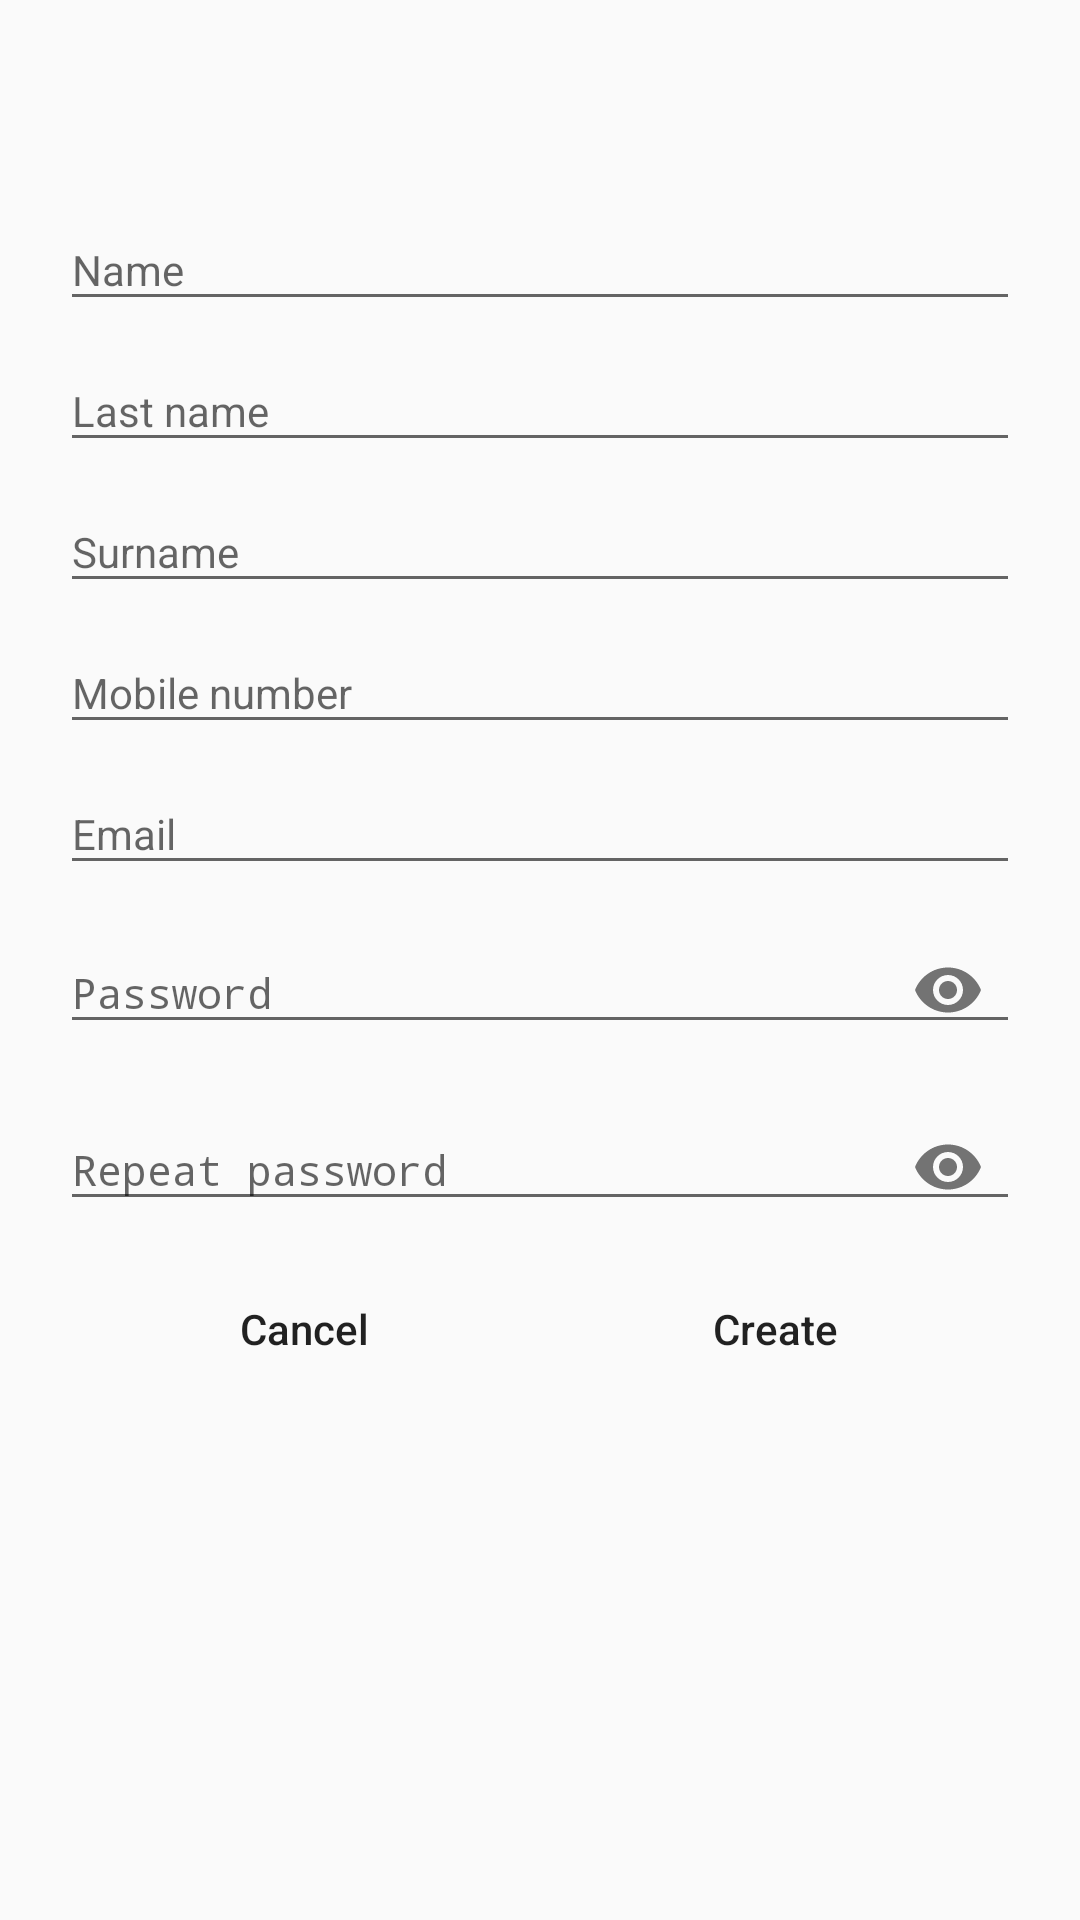

Layout XML and referenced resources for this Android screen:
<!-- AndroidManifest.xml: application theme AppTheme -->
<!-- res/layout/activity_registaration.xml -->
<?xml version="1.0" encoding="utf-8"?>
<LinearLayout xmlns:android="http://schemas.android.com/apk/res/android"
    xmlns:app="http://schemas.android.com/apk/res-auto"
    android:orientation="vertical"
    android:layout_width="match_parent"
    android:layout_height="match_parent"
    android:paddingLeft="20dp"
    android:paddingRight="20dp"
    android:paddingTop="60dp">

    <android.support.design.widget.TextInputLayout
        android:id="@+id/layout_name"
        android:layout_width="match_parent"
        android:layout_height="wrap_content">

        <EditText
            android:id="@+id/reg_name"
            android:layout_width="match_parent"
            android:layout_height="wrap_content"
            android:textSize="14sp"
            android:hint="@string/hint_name"
            android:inputType="text"
            android:singleLine="true" />
    </android.support.design.widget.TextInputLayout>

    <android.support.design.widget.TextInputLayout
        android:id="@+id/layout_last_name"
        android:layout_width="match_parent"
        android:layout_height="wrap_content">

        <EditText
            android:id="@+id/reg_last_name"
            android:layout_width="match_parent"
            android:layout_height="wrap_content"
            android:textSize="14sp"
            android:hint="@string/hint_last_name"
            android:inputType="text"
            android:singleLine="true" />
    </android.support.design.widget.TextInputLayout>

    <android.support.design.widget.TextInputLayout
        android:id="@+id/layout_sur_name"
        android:layout_width="match_parent"
        android:layout_height="wrap_content">

        <EditText
            android:id="@+id/reg_sur_name"
            android:layout_width="match_parent"
            android:layout_height="wrap_content"
            android:textSize="14sp"
            android:hint="@string/hint_sur_name"
            android:inputType="text"
            android:singleLine="true" />
    </android.support.design.widget.TextInputLayout>

    <android.support.design.widget.TextInputLayout
        android:id="@+id/layout_mob_num"
        android:layout_width="match_parent"
        android:layout_height="wrap_content">

        <EditText
            android:id="@+id/reg_mob_num"
            android:layout_width="match_parent"
            android:layout_height="wrap_content"
            android:hint="@string/hint_mobile_number"
            android:inputType="number"
            android:maxLength="11"
            android:singleLine="true"
            android:textSize="14sp" />
    </android.support.design.widget.TextInputLayout>

    <android.support.design.widget.TextInputLayout
        android:id="@+id/layout_email"
        android:layout_width="match_parent"
        android:layout_height="wrap_content">

        <EditText
            android:id="@+id/reg_email"
            android:layout_width="match_parent"
            android:layout_height="wrap_content"
            android:textSize="14sp"
            android:hint="@string/hint_email"
            android:inputType="textEmailAddress"
            android:singleLine="true" />
    </android.support.design.widget.TextInputLayout>

    <android.support.design.widget.TextInputLayout
        android:id="@+id/layout_password"
        android:layout_width="match_parent"
        android:layout_height="wrap_content"
        app:passwordToggleEnabled = "true">

        <EditText
            android:id="@+id/reg_password"
            android:layout_width="match_parent"
            android:layout_height="wrap_content"
            android:textSize="14sp"
            android:hint="@string/hint_password"
            android:inputType="textPassword"
            android:singleLine="true" />
    </android.support.design.widget.TextInputLayout>

    <android.support.design.widget.TextInputLayout
        android:id="@+id/layout_rep_pass"
        android:layout_width="match_parent"
        android:layout_height="wrap_content"
        app:passwordToggleEnabled = "true">

        <EditText
            android:id="@+id/reg_rep_pass"
            android:layout_width="match_parent"
            android:layout_height="wrap_content"
            android:textSize="14sp"
            android:hint="@string/hint_repeat_password"
            android:inputType="textPassword"
            android:singleLine="true" />
    </android.support.design.widget.TextInputLayout>

    <LinearLayout
        android:orientation="horizontal"
        android:layout_width="match_parent"
        android:layout_height="wrap_content"
        android:layout_margin="6dp"
        android:weightSum="1.0">

        <Button
            android:id="@+id/reg_back_btn"
            android:layout_width="wrap_content"
            android:layout_height="wrap_content"
            android:layout_weight="0.5"
            android:textSize="14sp"
            android:textAllCaps="false"
            android:background="@drawable/colorbutton"
            android:text="Cancel"
            android:layout_marginRight="3dp"
            android:layout_marginBottom="12dp"/>

        <Button
            android:id="@+id/reg_next_btn"
            android:layout_weight="0.5"
            android:layout_width="wrap_content"
            android:layout_height="wrap_content"
            android:background="@drawable/colorbutton"
            android:text="Create"
            android:textSize="14sp"
            android:textAllCaps="false"
            android:layout_marginLeft="3dp" />
    </LinearLayout>

</LinearLayout>
<!-- resources referenced by this layout -->
<resources>
  <string name="hint_email">Email</string>
  <string name="hint_last_name">Last name</string>
  <string name="hint_mobile_number">Mobile number</string>
  <string name="hint_name">Name</string>
  <string name="hint_password">Password</string>
  <string name="hint_repeat_password">Repeat password</string>
  <string name="hint_sur_name">Surname</string>
  <style name="AppTheme" parent="Theme.AppCompat.Light.DarkActionBar">
          
          <item name="colorPrimary">@color/colorPrimary</item>
          <item name="colorPrimaryDark">@color/colorPrimaryDark</item>
          <item name="colorAccent">@color/colorAccent</item>
      </style>
  <!-- not gathered from this repository: default colours our renderer supplied (Android Studio template values) -->
  <color name="colorPrimary">#FF6200EE</color>
  <color name="colorPrimaryDark">#FF3700B3</color>
  <color name="colorAccent">#FF03DAC5</color>
</resources>
